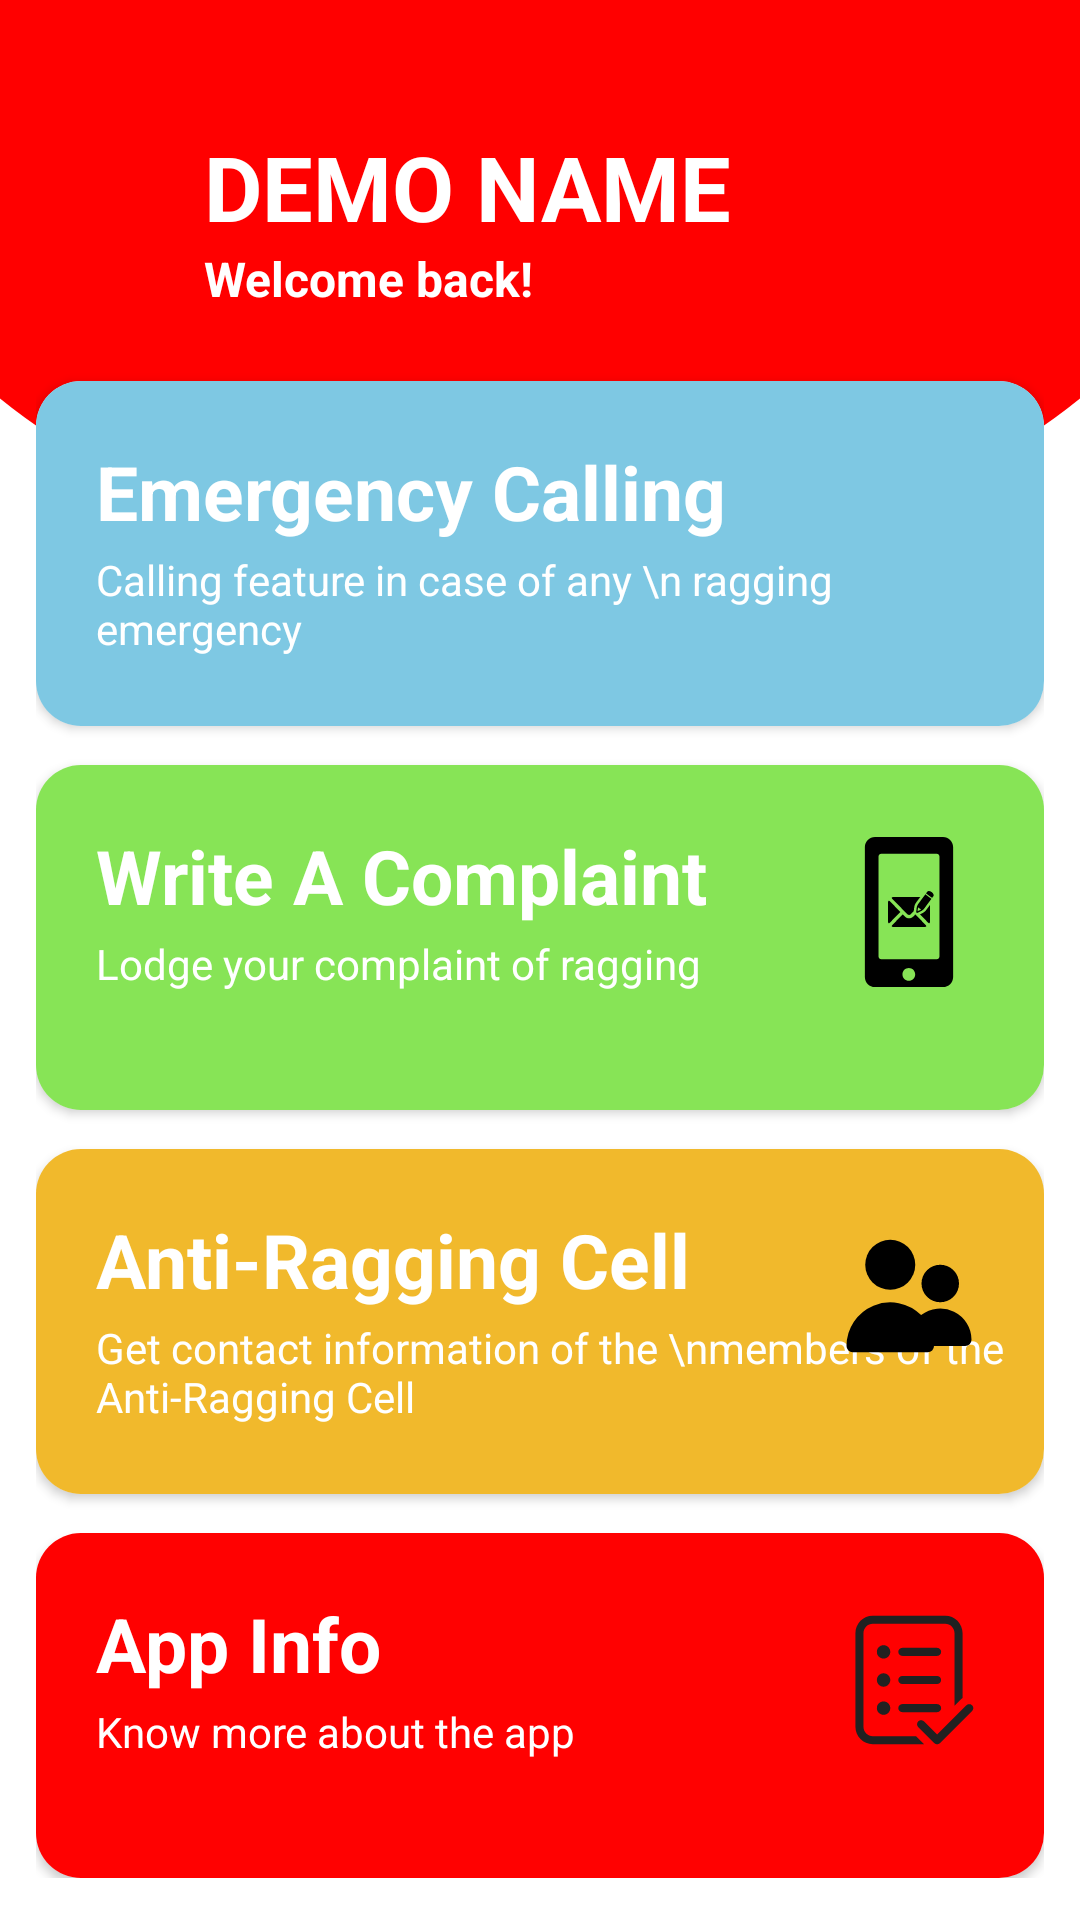

The Android layout XML behind this screen, and the referenced resources:
<!-- AndroidManifest.xml: application theme Theme.CUARMS -->
<!-- res/layout/activity_logged_in.xml -->
<?xml version="1.0" encoding="utf-8"?>
<RelativeLayout xmlns:android="http://schemas.android.com/apk/res/android"
xmlns:app="http://schemas.android.com/apk/res-auto"
xmlns:tools="http://schemas.android.com/tools"
android:layout_width="match_parent"
android:layout_height="match_parent"
    android:padding="12dp"
android:background="@drawable/dashboard_background"
tools:context=".MainActivity">

<TextView
    android:id="@+id/name"
    android:layout_width="wrap_content"
    android:layout_height="wrap_content"
    android:layout_marginStart="56dp"
    android:layout_marginTop="30dp"
    android:text="DEMO NAME"
    android:singleLine="true"
    android:textColor="@color/white"
    android:textSize="30sp"
    android:textStyle="bold" />

    <LinearLayout
        android:layout_width="match_parent"
        android:layout_height="wrap_content"
        android:orientation="vertical">

        <androidx.cardview.widget.CardView
            android:id="@+id/action_call_button"
            android:layout_width="match_parent"
            android:layout_height="115dp"
            android:layout_marginTop="115dp"
            android:clickable="true"
            app:cardCornerRadius="15dp">

            <RelativeLayout

                android:layout_width="match_parent"
                android:layout_height="match_parent"
                android:background="@color/lighrblue"
                android:padding="10dp">

                <TextView
                    android:id="@+id/t1"
                    android:layout_width="wrap_content"
                    android:layout_height="wrap_content"
                    android:layout_marginLeft="10dp"
                    android:layout_marginTop="10dp"
                    android:text="Emergency Calling"
                    android:textColor="@color/white"
                    android:textSize="25sp"
                    android:textStyle="bold" />

                <TextView
                    android:layout_width="wrap_content"
                    android:layout_height="wrap_content"
                    android:layout_below="@+id/t1"
                    android:layout_marginLeft="10dp"
                    android:layout_marginTop="3dp"
                    android:text="Calling feature in case of any \n ragging emergency"
                    android:textColor="@color/white" />

                <ImageView
                    android:id="@+id/callme"
                    android:layout_width="50dp"
                    android:layout_height="50dp"
                    android:layout_alignParentRight="true"
                    android:layout_marginTop="14dp"
                    android:layout_marginEnd="10dp"
                    android:clickable="true"
                    android:maxHeight="60dp"
                    android:src="@drawable/ic_phone_call_svgrepo_com"
                    tools:ignore="SpeakableTextPresentCheck" />


            </RelativeLayout>


        </androidx.cardview.widget.CardView>

        <androidx.cardview.widget.CardView
            android:id="@+id/action_write_complain"
            android:layout_width="match_parent"
            android:layout_height="115dp"
            android:layout_marginTop="13dp"
            app:cardCornerRadius="15dp">

            <RelativeLayout
                android:layout_width="match_parent"
                android:layout_height="match_parent"
                android:background="#87E456"
                android:padding="10dp">

                <TextView
                    android:id="@+id/t2"
                    android:layout_width="wrap_content"
                    android:layout_height="wrap_content"
                    android:layout_marginLeft="10dp"
                    android:layout_marginTop="10dp"
                    android:text="Write A Complaint"
                    android:textColor="@color/white"
                    android:textSize="25sp"
                    android:textStyle="bold" />

                <TextView
                    android:layout_width="wrap_content"
                    android:layout_height="wrap_content"
                    android:layout_below="@+id/t2"
                    android:layout_marginLeft="10dp"
                    android:layout_marginTop="3dp"
                    android:text="Lodge your complaint of ragging"
                    android:textColor="@color/white" />

                <ImageView
                    android:layout_width="50dp"
                    android:layout_height="50dp"
                    android:layout_alignParentRight="true"
                    android:layout_marginTop="14dp"
                    android:layout_marginEnd="10dp"
                    android:maxHeight="60dp"
                    android:src="@drawable/ic_complain" />


            </RelativeLayout>


        </androidx.cardview.widget.CardView>

        <androidx.cardview.widget.CardView
            android:id="@+id/action_cell_information"
            android:layout_width="match_parent"
            android:layout_height="115dp"
            android:layout_marginTop="13dp"
            app:cardCornerRadius="15dp">

            <RelativeLayout
                android:layout_width="match_parent"
                android:layout_height="match_parent"
                android:background="#F1B92C"
                android:padding="10dp">

                <TextView
                    android:id="@+id/t3"
                    android:layout_width="wrap_content"
                    android:layout_height="wrap_content"
                    android:layout_marginLeft="10dp"
                    android:layout_marginTop="10dp"
                    android:text="Anti-Ragging Cell"
                    android:textColor="@color/white"
                    android:textSize="25sp"
                    android:textStyle="bold" />

                <TextView
                    android:layout_width="wrap_content"
                    android:layout_height="wrap_content"
                    android:layout_below="@+id/t3"
                    android:layout_marginLeft="10dp"
                    android:layout_marginTop="3dp"
                    android:text="Get contact information of the \nmembers of the Anti-Ragging Cell"
                    android:textColor="@color/white" />

                <ImageView
                    android:layout_width="50dp"
                    android:layout_height="50dp"
                    android:layout_alignParentRight="true"
                    android:layout_marginTop="14dp"
                    android:layout_marginEnd="10dp"
                    android:maxHeight="60dp"
                    android:src="@drawable/ic_people_svgrepo_com" />


            </RelativeLayout>


        </androidx.cardview.widget.CardView>

        <androidx.cardview.widget.CardView
            android:id="@+id/card_appinfo"
            android:layout_width="match_parent"
            android:layout_height="115dp"
            android:layout_marginTop="13dp"
            app:cardCornerRadius="15dp">

            <RelativeLayout
                android:layout_width="match_parent"
                android:layout_height="match_parent"
                android:background="#FF0101"
                android:padding="10dp">

                <TextView
                    android:id="@+id/t4"
                    android:layout_width="wrap_content"
                    android:layout_height="wrap_content"
                    android:layout_marginLeft="10dp"
                    android:layout_marginTop="10dp"
                    android:text="App Info"
                    android:textColor="@color/white"
                    android:textSize="25sp"
                    android:textStyle="bold" />

                <TextView
                    android:layout_width="wrap_content"
                    android:layout_height="wrap_content"
                    android:layout_below="@+id/t4"
                    android:layout_marginLeft="10dp"
                    android:layout_marginTop="3dp"
                    android:text="Know more about the app"
                    android:textColor="@color/white" />

                <ImageView
                    android:layout_width="50dp"
                    android:layout_height="50dp"
                    android:layout_alignParentRight="true"
                    android:layout_marginTop="14dp"
                    android:layout_marginEnd="10dp"

                    android:maxHeight="60dp"
                    android:src="@drawable/ic_tasks_app_svgrepo_com" />


            </RelativeLayout>


        </androidx.cardview.widget.CardView>


    </LinearLayout>

    <Button
        android:id="@+id/logout"
        android:layout_width="wrap_content"
        android:layout_height="wrap_content"
        android:layout_centerHorizontal="true"
        android:layout_marginTop="640dp"
        android:layout_marginBottom="3dp"
        android:background="@drawable/custom_button"
        android:paddingStart="120dp"
        android:paddingEnd="120dp"
        android:text="Log Out"
        app:backgroundTint="#FD0000" />

    <TextView
        android:id="@+id/textView2"
        android:layout_width="wrap_content"
        android:layout_height="wrap_content"
        android:layout_marginStart="56dp"
        android:layout_marginTop="70dp"
        android:text="Welcome back!"
        android:textColor="@color/white"
        android:textSize="16dp"
        android:textStyle="bold" />
</RelativeLayout>
<!-- resources referenced by this layout -->
<resources>
  <color name="lighrblue">#7ec8e3</color>
  <color name="white">#FFFFFFFF</color>
  <!-- drawable custom_button (drawable) -->
  <?xml version="1.0" encoding="utf-8"?>
  
  <shape android:shape="rectangle" xmlns:android="http://schemas.android.com/apk/res/android">
      <corners android:radius="20dp"/>
  
  </shape>
  <!-- drawable dashboard_background (drawable) -->
  <vector xmlns:android="http://schemas.android.com/apk/res/android"
      android:width="375dp"
      android:height="667dp"
      android:viewportWidth="375"
      android:viewportHeight="667">
    <path
        android:pathData="M0,0h375v667h-375z"
        android:fillColor="#E5E5E5"/>
    <group>
      <clip-path
          android:pathData="M0,0h375v667h-375z"/>
      <path
          android:pathData="M375,0H0V667H375V0Z"
          android:fillColor="#ffffff"/>
      <group>
        <clip-path
            android:pathData="M0,-25h375v223h-375z"/>
        <path
            android:pathData="M187.5,198C323.086,198 433,122.784 433,30C433,-62.784 323.086,-138 187.5,-138C51.914,-138 -58,-62.784 -58,30C-58,122.784 51.914,198 187.5,198Z"
            android:fillColor="#FF0000"/>
      </group>
    </group>
  </vector>
  <!-- drawable ic_complain: vector/xml drawable (drawable, 2719 chars, omitted) -->
  <!-- drawable ic_people_svgrepo_com (drawable) -->
  <vector xmlns:android="http://schemas.android.com/apk/res/android"
      android:width="24dp"
      android:height="24dp"
      android:viewportWidth="24"
      android:viewportHeight="24">
    <path
        android:fillColor="#FF000000"
        android:pathData="M0,0h24v24h-24z"
        android:strokeAlpha="0"
        android:fillAlpha="0"/>
    <path
        android:fillColor="#FF000000"
        android:pathData="M9,11a4,4 0,1 0,-4 -4,4 4,0 0,0 4,4z"/>
    <path
        android:fillColor="#FF000000"
        android:pathData="M17,13a3,3 0,1 0,-3 -3,3 3,0 0,0 3,3z"/>
    <path
        android:fillColor="#FF000000"
        android:pathData="M21,20a1,1 0,0 0,1 -1,5 5,0 0,0 -8.06,-3.95A7,7 0,0 0,2 20a1,1 0,0 0,1 1h12a1,1 0,0 0,1 -1"/>
  </vector>
  <!-- drawable ic_tasks_app_svgrepo_com: vector/xml drawable (drawable, 2362 chars, omitted) -->
  <style name="Theme.CUARMS" parent="Theme.MaterialComponents.DayNight.DarkActionBar">
          
          <item name="colorPrimary">@color/Red</item>
          <item name="colorPrimaryVariant">@color/Red</item>
          <item name="colorOnPrimary">@color/white</item>
          
          <item name="colorSecondary">@color/teal_200</item>
          <item name="colorSecondaryVariant">@color/teal_700</item>
          <item name="colorOnSecondary">@color/black</item>
          
          <item name="android:statusBarColor" tools:targetApi="l">?attr/colorPrimaryVariant</item>
          
      </style>
  <color name="Red">#ff0000</color>
  <color name="teal_200">#FF03DAC5</color>
  <color name="teal_700">#FF018786</color>
  <color name="black">#FF000000</color>
</resources>
